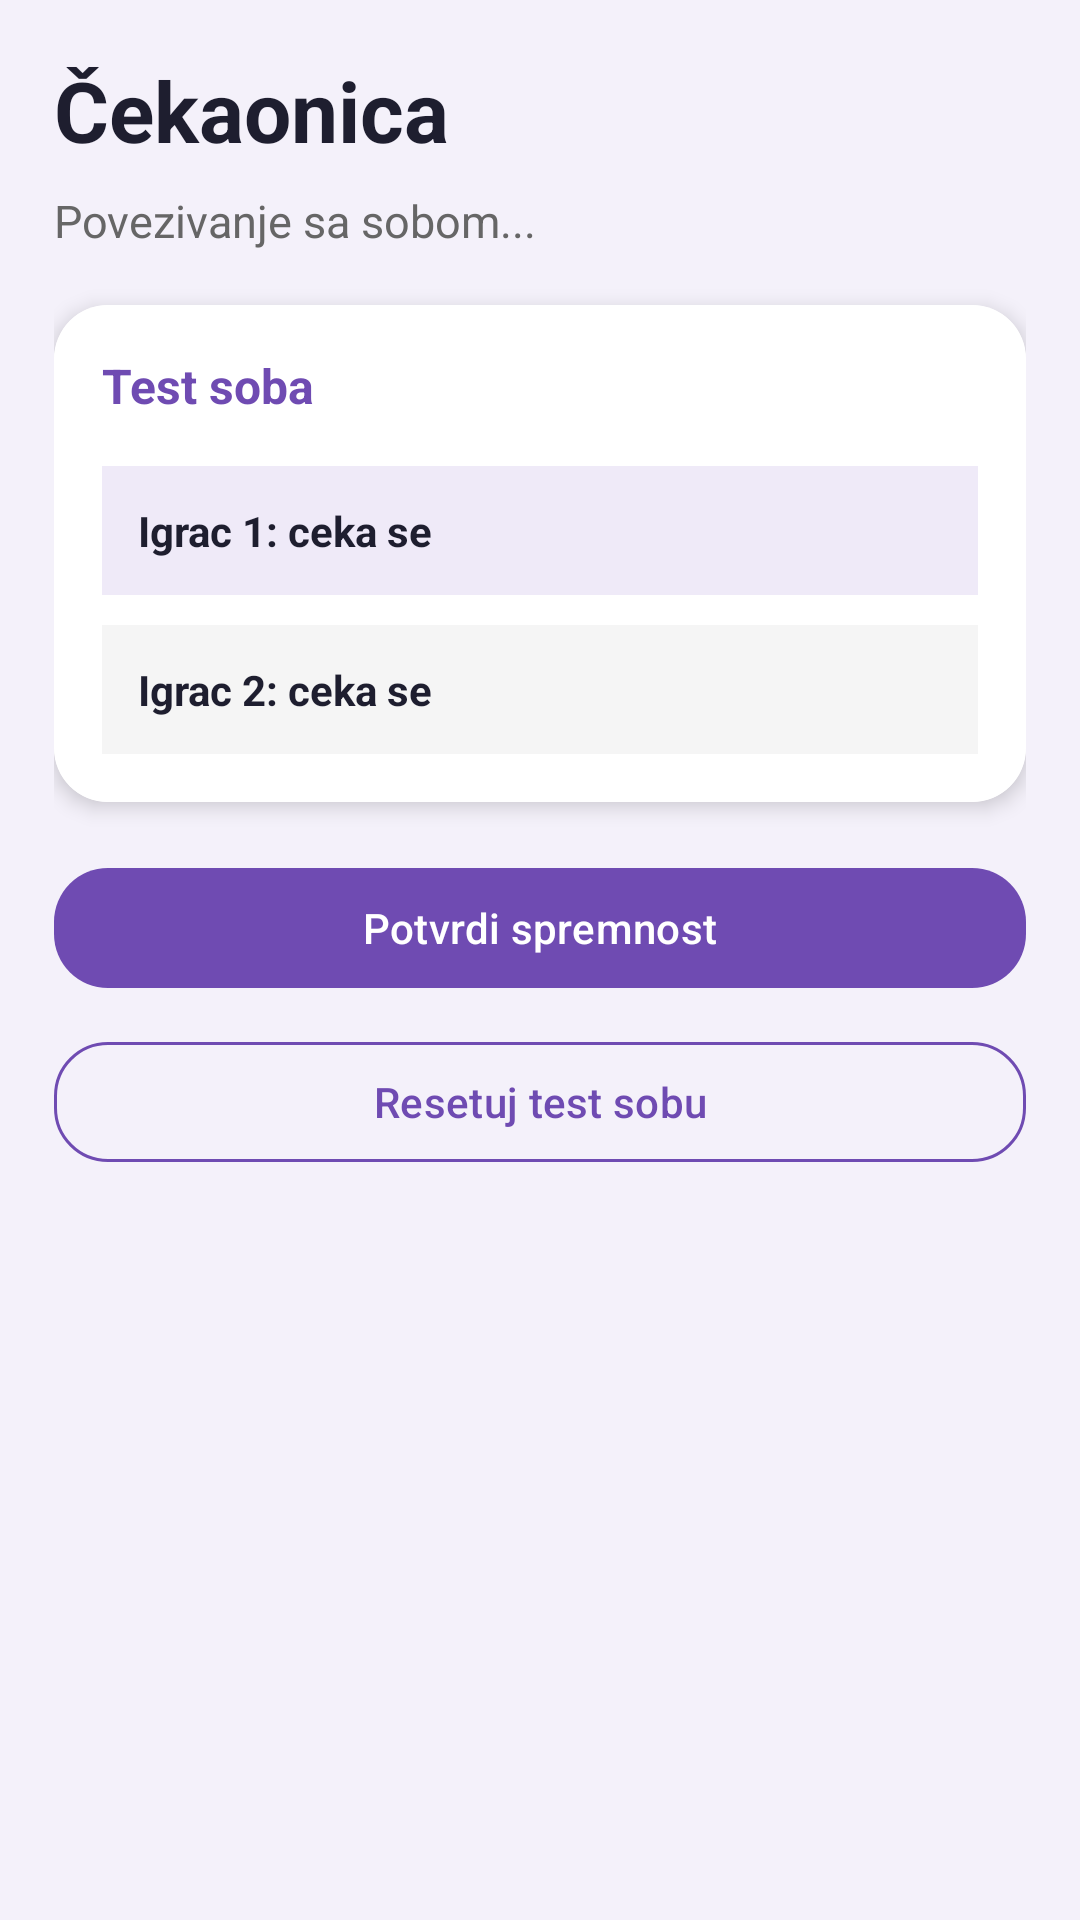

Reconstruct the res/layout file that produces this screen, plus the resources it refers to.
<!-- AndroidManifest.xml: application theme Theme.Slagalica -->
<!-- res/layout/fragment_step_by_step_waiting_room.xml -->
<?xml version="1.0" encoding="utf-8"?>
<ScrollView xmlns:android="http://schemas.android.com/apk/res/android"
    xmlns:app="http://schemas.android.com/apk/res-auto"
    android:layout_width="match_parent"
    android:layout_height="match_parent"
    android:background="#F4F1FA"
    android:fillViewport="true">

    <LinearLayout
        android:layout_width="match_parent"
        android:layout_height="wrap_content"
        android:orientation="vertical"
        android:padding="18dp">

        <TextView
            android:id="@+id/waitingRoomTitleText"
            android:layout_width="wrap_content"
            android:layout_height="wrap_content"
            android:text="Čekaonica"
            android:textColor="#1E1E2F"
            android:textSize="28sp"
            android:textStyle="bold" />

        <TextView
            android:id="@+id/waitingRoomStatusText"
            android:layout_width="match_parent"
            android:layout_height="wrap_content"
            android:layout_marginTop="8dp"
            android:text="Povezivanje sa sobom..."
            android:textColor="#666666"
            android:textSize="15sp" />

        <androidx.cardview.widget.CardView
            android:layout_width="match_parent"
            android:layout_height="wrap_content"
            android:layout_marginTop="18dp"
            app:cardCornerRadius="18dp"
            app:cardElevation="4dp">

            <LinearLayout
                android:layout_width="match_parent"
                android:layout_height="wrap_content"
                android:background="#FFFFFF"
                android:orientation="vertical"
                android:padding="16dp">

                <TextView
                    android:id="@+id/waitingRoomCodeText"
                    android:layout_width="match_parent"
                    android:layout_height="wrap_content"
                    android:text="Test soba"
                    android:textColor="#6F4BB2"
                    android:textSize="16sp"
                    android:textStyle="bold" />

                <TextView
                    android:id="@+id/waitingRoomPlayer1Text"
                    android:layout_width="match_parent"
                    android:layout_height="wrap_content"
                    android:layout_marginTop="16dp"
                    android:background="#EFEAF8"
                    android:padding="12dp"
                    android:text="Igrac 1: ceka se"
                    android:textColor="#1E1E2F"
                    android:textStyle="bold" />

                <TextView
                    android:id="@+id/waitingRoomPlayer2Text"
                    android:layout_width="match_parent"
                    android:layout_height="wrap_content"
                    android:layout_marginTop="10dp"
                    android:background="#F5F5F5"
                    android:padding="12dp"
                    android:text="Igrac 2: ceka se"
                    android:textColor="#1E1E2F"
                    android:textStyle="bold" />
            </LinearLayout>
        </androidx.cardview.widget.CardView>

        <com.google.android.material.button.MaterialButton
            android:id="@+id/waitingRoomConfirmButton"
            android:layout_width="match_parent"
            android:layout_height="wrap_content"
            android:layout_marginTop="18dp"
            android:text="Potvrdi spremnost"
            android:textAllCaps="false"
            app:backgroundTint="#6F4BB2"
            app:cornerRadius="18dp" />

        <com.google.android.material.button.MaterialButton
            android:id="@+id/waitingRoomResetButton"
            style="@style/Widget.Material3.Button.OutlinedButton"
            android:layout_width="match_parent"
            android:layout_height="wrap_content"
            android:layout_marginTop="10dp"
            android:text="Resetuj test sobu"
            android:textAllCaps="false"
            android:textColor="#6F4BB2"
            app:cornerRadius="18dp"
            app:strokeColor="#6F4BB2" />
    </LinearLayout>
</ScrollView>
<!-- resources referenced by this layout -->
<resources>
  <style name="Theme.Slagalica" parent="Base.Theme.Slagalica" />
  <style name="Base.Theme.Slagalica" parent="Theme.Material3.DayNight.NoActionBar">
          <item name="bottomNavigationStyle">@style/Widget.Slagalica.BottomNavigationView</item>
      </style>
  <style name="Widget.Slagalica.BottomNavigationView" parent="Widget.Material3.BottomNavigationView">
          <item name="android:minHeight">@dimen/bottom_nav_height</item>
          <item name="itemPaddingTop">2dp</item>
          <item name="itemPaddingBottom">2dp</item>
          <item name="itemIconSize">24dp</item>
      </style>
  <dimen name="bottom_nav_height">56dp</dimen>
</resources>
